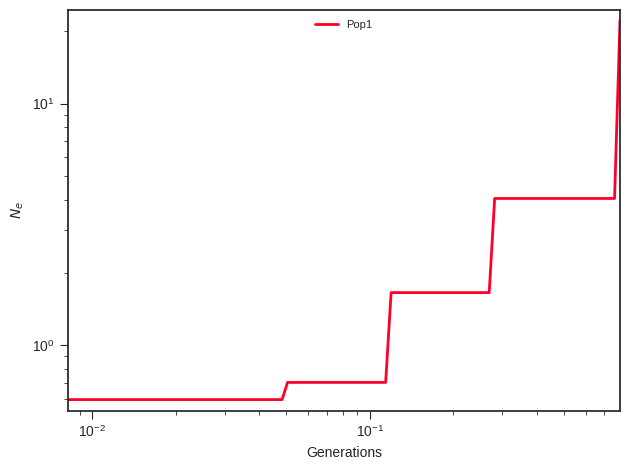

The file beside this chart, header and first rows:
label, x, y, plot_type, plot_num
Pop1, 0.0, 0.5957, path, 0
Pop1, 0.009069, 0.5957, path, 0
Pop1, 0.009488, 0.5957, path, 0
Pop1, 0.009927, 0.5957, path, 0
Pop1, 0.01039, 0.5957, path, 0
Pop1, 0.01087, 0.5957, path, 0
Pop1, 0.01137, 0.5957, path, 0
Pop1, 0.0119, 0.5957, path, 0
Pop1, 0.01245, 0.5957, path, 0
Pop1, 0.01302, 0.5957, path, 0
Pop1, 0.01362, 0.5957, path, 0
Pop1, 0.01425, 0.5957, path, 0
Pop1, 0.01491, 0.5957, path, 0
Pop1, 0.0156, 0.5957, path, 0
Pop1, 0.01633, 0.5957, path, 0
Pop1, 0.01708, 0.5957, path, 0
Pop1, 0.01787, 0.5957, path, 0
Pop1, 0.0187, 0.5957, path, 0
Pop1, 0.01956, 0.5957, path, 0
Pop1, 0.02047, 0.5957, path, 0
Pop1, 0.02142, 0.5957, path, 0
Pop1, 0.02241, 0.5957, path, 0
Pop1, 0.02344, 0.5957, path, 0
Pop1, 0.02453, 0.5957, path, 0
Pop1, 0.02566, 0.5957, path, 0
Pop1, 0.02685, 0.5957, path, 0
Pop1, 0.02809, 0.5957, path, 0
Pop1, 0.02939, 0.5957, path, 0
Pop1, 0.03075, 0.5957, path, 0
Pop1, 0.03217, 0.5957, path, 0
Pop1, 0.03366, 0.5957, path, 0
Pop1, 0.03522, 0.5957, path, 0
Pop1, 0.03685, 0.5957, path, 0
Pop1, 0.03855, 0.5957, path, 0
Pop1, 0.04034, 0.5957, path, 0
Pop1, 0.0422, 0.5957, path, 0
Pop1, 0.04416, 0.5957, path, 0
Pop1, 0.0462, 0.5957, path, 0
Pop1, 0.04834, 0.5957, path, 0
Pop1, 0.05057, 0.7017, path, 0
Pop1, 0.05291, 0.7017, path, 0
Pop1, 0.05536, 0.7017, path, 0
Pop1, 0.05792, 0.7017, path, 0
Pop1, 0.0606, 0.7017, path, 0
Pop1, 0.0634, 0.7017, path, 0
Pop1, 0.06634, 0.7017, path, 0
Pop1, 0.06941, 0.7017, path, 0
Pop1, 0.07262, 0.7017, path, 0
Pop1, 0.07598, 0.7017, path, 0
Pop1, 0.07949, 0.7017, path, 0
Pop1, 0.08317, 0.7017, path, 0
Pop1, 0.08702, 0.7017, path, 0
Pop1, 0.09104, 0.7017, path, 0
Pop1, 0.09526, 0.7017, path, 0
Pop1, 0.09966, 0.7017, path, 0
Pop1, 0.1043, 0.7017, path, 0
Pop1, 0.1091, 0.7017, path, 0
Pop1, 0.1141, 0.7017, path, 0
Pop1, 0.1194, 1.652, path, 0
Pop1, 0.125, 1.652, path, 0
... 41 more rows
